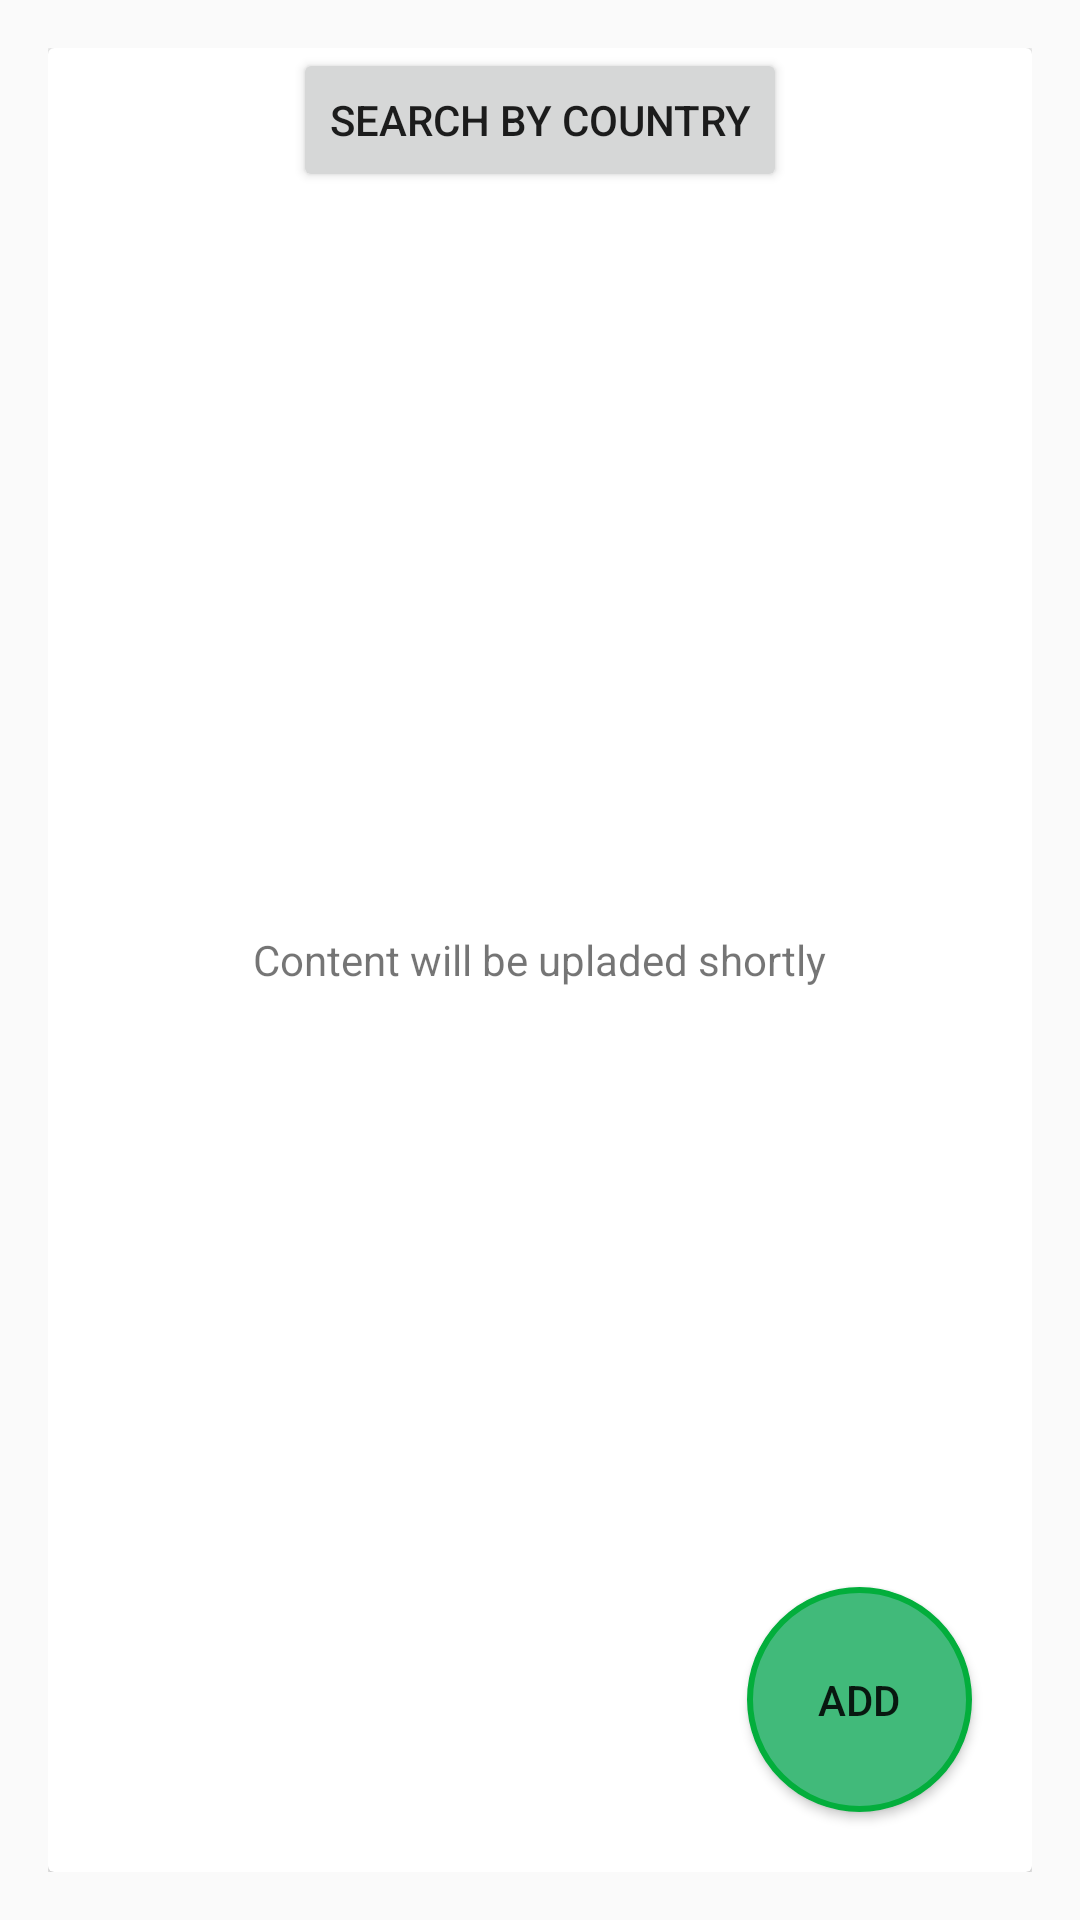

Android layout source for this screen:
<!-- AndroidManifest.xml: application theme AppTheme -->
<!-- res/layout/activity_search.xml -->
<?xml version="1.0" encoding="utf-8"?>
<LinearLayout xmlns:android="http://schemas.android.com/apk/res/android"
    xmlns:tools="http://schemas.android.com/tools"
    android:layout_width="match_parent"
    android:layout_height="match_parent"
    android:paddingBottom="@dimen/activity_vertical_margin"
    android:paddingLeft="@dimen/activity_horizontal_margin"
    android:paddingRight="@dimen/activity_horizontal_margin"
    android:paddingTop="@dimen/activity_vertical_margin"
    android:orientation="vertical"
    android:id="@+id/llparent"
    tools:context="com.infantstudio.community.Search"


    >

<LinearLayout
    android:layout_width="match_parent"
    android:layout_height="wrap_content"
    android:id="@+id/ll"
    android:orientation="vertical">

</LinearLayout>

    <android.support.v7.widget.CardView
        android:layout_width="match_parent"
        android:layout_height="match_parent">
    <TextView
        android:layout_gravity="center"
        android:layout_width="wrap_content"
        android:layout_height="wrap_content"
        android:text="Content will be upladed shortly"/>


    <Button
        android:layout_width="wrap_content"
        android:layout_height="wrap_content"
        android:text="Search By Country"
        android:id="@+id/searchbystate_id"
        android:layout_gravity="center_horizontal" />

<RelativeLayout
    android:layout_width="match_parent"
    android:layout_height="match_parent">


    <Button
        android:gravity="center"
        android:layout_gravity="center"
        android:id="@+id/bbbb"
        android:background="@drawable/roundedbutton"
        android:layout_width="75dp"
        android:layout_height="75dp"
        android:text= "add"
        android:layout_alignParentBottom="true"
        android:layout_alignParentRight="true"
        android:layout_margin="20dp"
        android:layout_alignParentEnd="true" />
</RelativeLayout>

    </android.support.v7.widget.CardView>
</LinearLayout>
<!-- resources referenced by this layout -->
<resources>
  <dimen name="activity_horizontal_margin">16dp</dimen>
  <dimen name="activity_vertical_margin">16dp</dimen>
  <!-- drawable roundedbutton (drawable) -->
  <?xml version="1.0" encoding="utf-8"?>
  <selector xmlns:android="http://schemas.android.com/apk/res/android">
      <item android:state_pressed="false">
          <shape android:shape="rectangle">
              <corners android:radius="1000dp" />
              <solid android:color="#41ba7a" />
              <stroke
                  android:width="2dip"
                  android:color="#03ae3c" />
              <padding
                  android:bottom="4dp"
                  android:left="4dp"
                  android:right="4dp"
                  android:top="4dp" />
          </shape>
      </item>
      <item android:state_pressed="true">
          <shape android:shape="rectangle">
              <corners android:radius="1000dp" />
              <solid android:color="#3AA76D" />
              <stroke
                  android:width="2dip"
                  android:color="#03ae3c" />
              <padding
                  android:bottom="4dp"
                  android:left="4dp"
                  android:right="4dp"
                  android:top="4dp" />
          </shape>
      </item>
  </selector>
  <style name="AppTheme" parent="Theme.AppCompat.Light.NoActionBar">
          
          <item name="colorPrimary">@color/colorPrimary</item>
          <item name="colorPrimaryDark">@color/colorPrimaryDark</item>
          <item name="colorAccent">@color/colorAccent</item>
      </style>
  <color name="colorPrimary">#3F51B5</color>
  <color name="colorPrimaryDark">#303F9F</color>
  <color name="colorAccent">#FF4081</color>
</resources>
